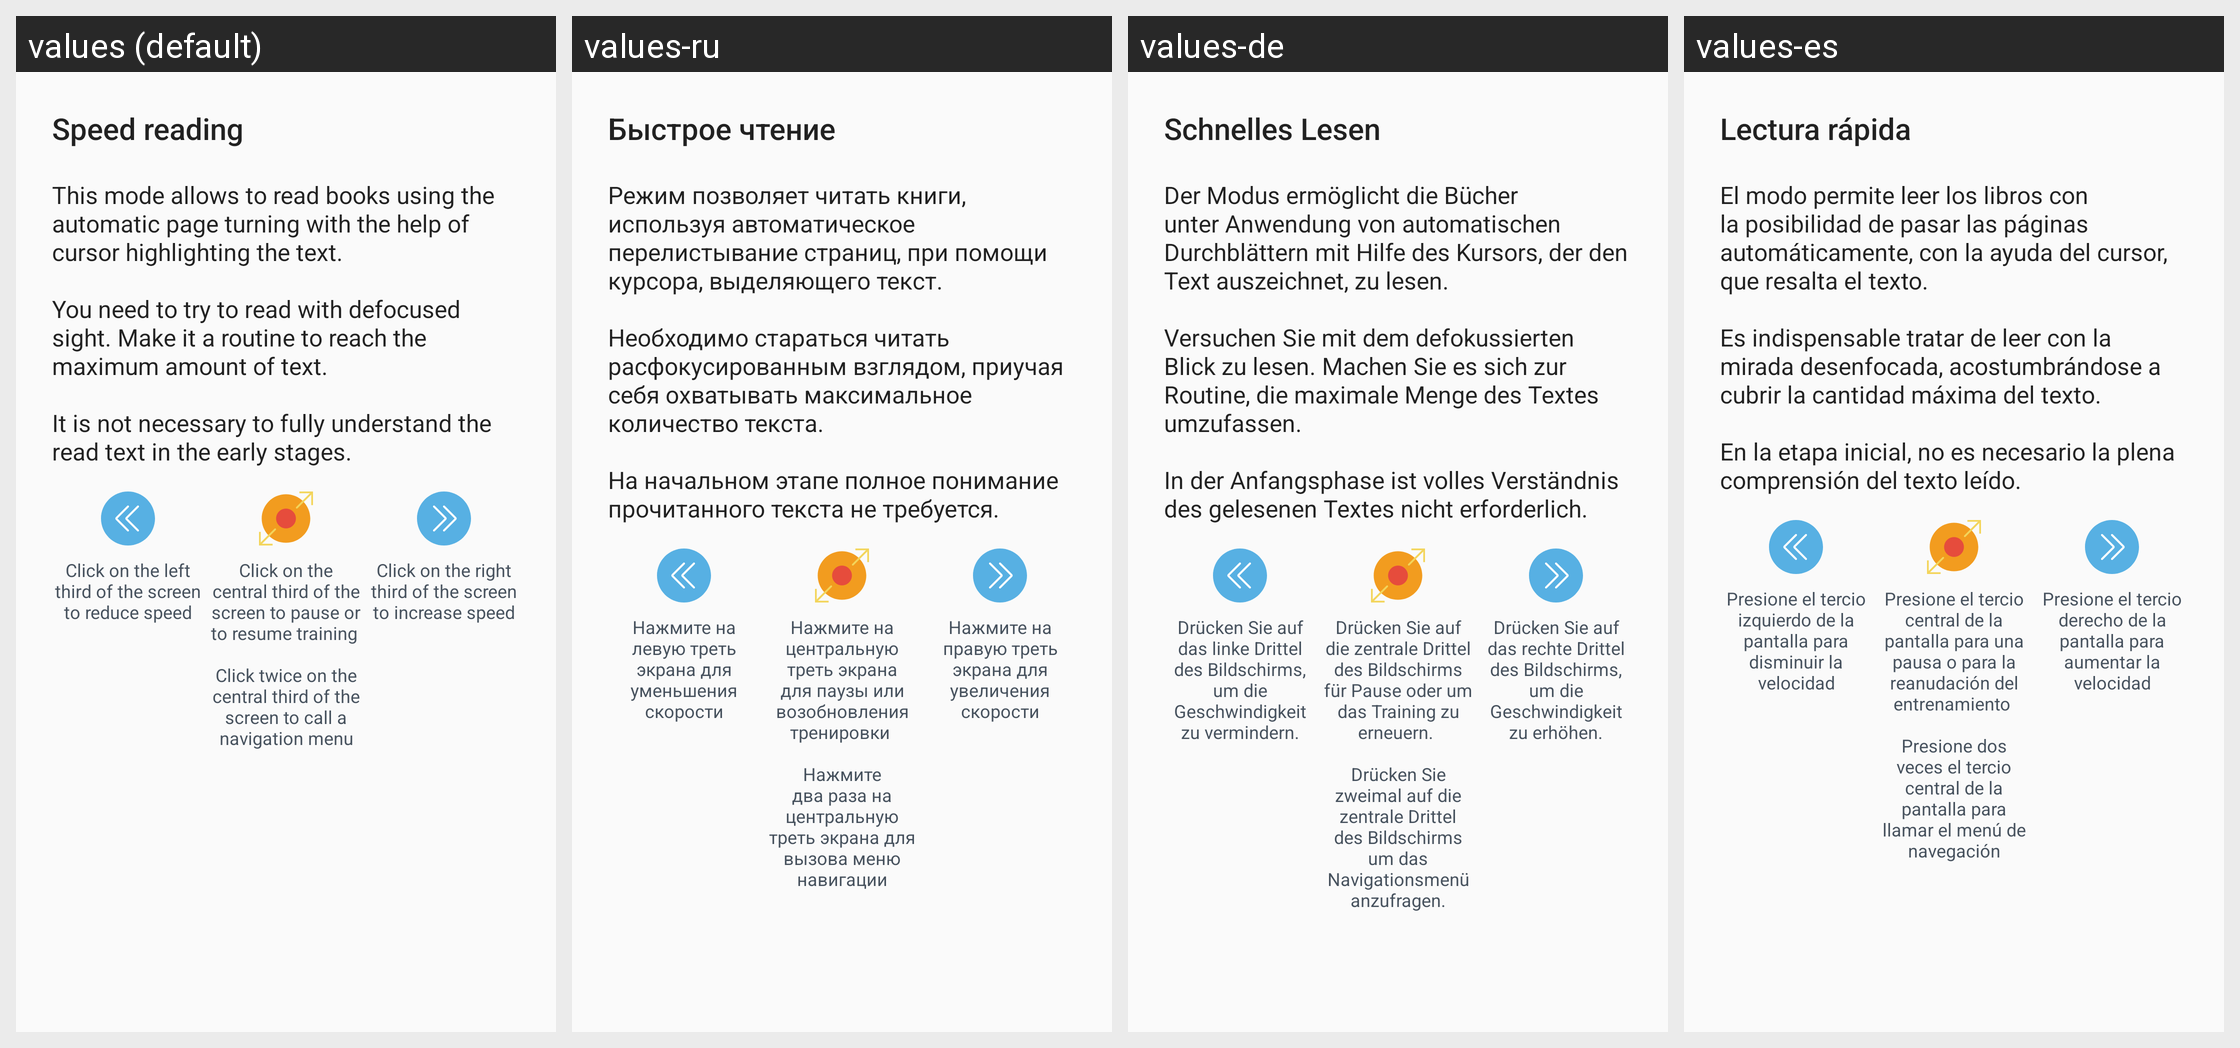

The Android screen above is rendered under several locales of the same app. Produce the string resources it draws, with the default and per-locale values.
Android screen res/layout/reader_guide_dialog_fast_reading.xml rendered under 4 locales, left to right: values (default), values-ru, values-de, values-es. Device: Nexus 5 (rendered at 1080×1920; each locale shown at half size, 540×960, under a caption strip naming it); theme AppTheme.
Other locales in the repository, not shown: values-bn, values-fr, values-hi, values-it, values-mr, values-pt.
Strings drawn on this screen, with the default value and each locale's value (text and hints the layout hard-codes, and strings that could not be matched under every locale, appear in the picture but are not listed):

reader_guide_dialog_fast_reading_title
  values: Speed reading
  values-ru: Быстрое чтение
  values-de: Schnelles Lesen
  values-es: Lectura rápida

reader_guide_dialog_fast_reading_message
  values: This mode allows to read books using the automatic page turning with the help of cursor highlighting the text. 
      
      You need to try to read with defocused sight. Make it a routine to reach the maximum amount of text. 
      
      It is not necessary to fully understand the read text in the early stages.
  values-ru: Режим позволяет читать книги, используя автоматическое перелистывание страниц, при помощи курсора, выделяющего текст. 
      
      Необходимо стараться читать расфокусированным взглядом, приучая себя охватывать максимальное количество текста. 
      
      На начальном этапе полное понимание прочитанного текста не требуется.
  values-de: Der Modus ermöglicht die Bücher unter Anwendung von automatischen Durchblättern mit Hilfe des Kursors, der den Text auszeichnet, zu lesen. 
      
      Versuchen Sie mit dem defokussierten Blick zu lesen. Machen Sie es sich zur Routine, die maximale Menge des Textes umzufassen. 
      
      In der Anfangsphase ist volles Verständnis des gelesenen Textes nicht erforderlich.
  values-es: El modo permite leer los libros con la posibilidad de pasar las páginas automáticamente, con la ayuda del cursor, que resalta el texto. 
      
      Es indispensable tratar de leer con la mirada desenfocada, acostumbrándose a cubrir la cantidad máxima del texto. 
      
      En la etapa inicial, no es necesario la plena comprensión del texto leído.

reader_guide_dialog_speed_down_description
  values: Click on the left third of the screen to reduce speed
  values-ru: Нажмите на левую треть экрана для уменьшения скорости
  values-de: Drücken Sie auf das linke Drittel des Bildschirms, um die Geschwindigkeit zu vermindern.
  values-es: Presione el tercio izquierdo de la pantalla para disminuir la velocidad

reader_guide_dialog_center_description
  values: Click on the central third of the screen to pause or to resume training 
      
      Click twice on the central third of the screen to call a navigation menu
  values-ru: Нажмите на центральную треть экрана для паузы или возобновления тренировки 
      
      Нажмите два раза на центральную треть экрана для вызова меню навигации
  values-de: Drücken Sie auf die zentrale Drittel des Bildschirms für Pause oder um das Training zu erneuern. 
      
      Drücken Sie zweimal auf die zentrale Drittel des Bildschirms um das Navigationsmenü anzufragen.
  values-es: Presione el tercio central de la pantalla para una pausa o para la reanudación del entrenamiento 
      
      Presione dos veces el tercio central de la pantalla para llamar el menú de navegación

reader_guide_dialog_speed_up_description
  values: Click on the right third of the screen to increase speed
  values-ru: Нажмите на правую треть экрана для увеличения скорости
  values-de: Drücken Sie auf das rechte Drittel des Bildschirms, um die Geschwindigkeit zu erhöhen.
  values-es: Presione el tercio derecho de la pantalla para aumentar la velocidad
